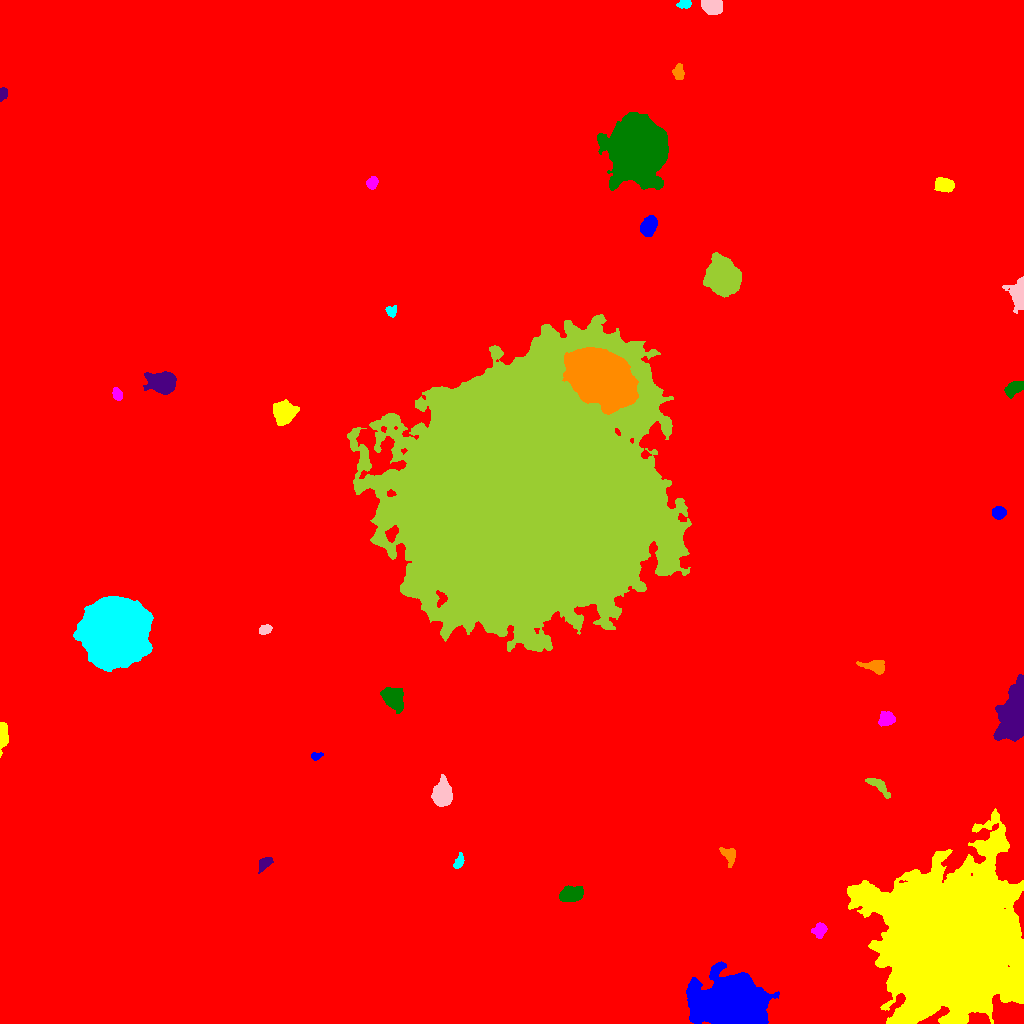

The data file committed next to this chart (first rows):
ID, X, Y, A, B, theta, total_flux, mu_max, mu_median, mu_mean, R_fwhm, R_e, R10, R90, x_start, x_end, y_start, y_end, area, greylevel
0, 531.6, 515.4, 303.6, 291.9, 1.453, 3123809, 21.0, 3.0, 3.349, 85.11, 249.4, 92.1, 416.4, 0, 1023, 0, 1023, 932795, 3.349
1, 731.2, 19.06, 15.22, 10.73, -0.0372, 95719, 125.0, 17.0, 25.84, 10.75, 14.72, 5.262, 26.4, 686, 779, 0, 62, 3704, 34.84
2, 947.6, 79.92, 28.89, 26.9, 1.323, 706965, 193.0, 14.0, 32.52, 25.66, 30.03, 11.49, 59.74, 847, 1023, 0, 215, 21740, 42.52
3, 818.7, 93.19, 3.861, 3.236, 1.013, 681.0, 7.0, 4.0, 3.826, 5.698, 4.478, 1.784, 6.699, 811, 827, 85, 101, 178, 13.83
4, 570.4, 129.1, 5.107, 3.278, 0.1643, 2651, 19.0, 7.0, 7.751, 6.408, 5.232, 2.111, 8.292, 559, 583, 122, 138, 342, 18.75
5, 264.1, 159.9, 4.014, 2.3, 0.8224, 391.0, 6.0, 2.0, 2.506, 4.72, 3.7, 1.382, 5.863, 258, 273, 150, 166, 156, 13.51
6, 729.9, 168.8, 4.447, 3.45, -1.224, 453.0, 6.0, 2.0, 2.276, 4.853, 4.068, 1.493, 6.747, 719, 735, 156, 176, 199, 13.28
7, 458.8, 161.3, 3.872, 1.931, 1.179, 292.0, 6.0, 2.0, 2.413, 4.107, 3.241, 1.262, 5.109, 453, 464, 155, 171, 121, 13.41
8, 442.3, 228.8, 5.257, 4.046, 1.465, 9641, 59.0, 15.0, 20.51, 6.58, 5.67, 2.326, 9.458, 431, 452, 217, 249, 470, 30.51
9, 878.8, 237.2, 8.028, 2.42, -0.6712, 786.0, 7.0, 3.0, 3.509, 5.863, 4.951, 1.954, 7.548, 865, 890, 225, 245, 224, 13.51
10, 1008, 259.2, 5.649, 2.123, 1.029, 690.0, 8.0, 3.0, 3.317, 5.232, 4.297, 1.693, 6.699, 1000, 1017, 247, 270, 208, 14.32
11, 316, 267.1, 2.535, 1.768, 0.2305, 303.0, 9.0, 4.0, 3.741, 3.241, 2.585, 0.9772, 4.068, 311, 323, 263, 271, 81, 14.74
12, 2.595, 287.4, 5.998, 2.119, 1.545, 1895, 24.0, 7.0, 8.614, 4.687, 4.146, 1.596, 6.794, 0, 8, 266, 301, 220, 18.61
13, 886.4, 304.3, 3.936, 2.972, 0.3806, 1408, 17.0, 6.0, 6.642, 4.583, 4.297, 1.693, 6.887, 878, 895, 297, 312, 212, 18.64
14, 392.7, 325.8, 5.31, 3.925, -0.8431, 4719, 31.0, 8.0, 10.7, 6.408, 5.698, 2.257, 9.271, 380, 403, 310, 336, 441, 21.7
15, 1016, 314.4, 15.14, 5.753, 1.361, 17027, 60.0, 10.0, 12.71, 6.408, 9.288, 3.141, 16.82, 993, 1023, 282, 349, 1340, 22.71
16, 875.8, 357, 5.642, 3.014, -0.2025, 1255, 12.0, 4.0, 4.922, 5.528, 4.549, 1.784, 7.421, 856, 884, 349, 363, 255, 16.92
17, 113.4, 389.9, 12.51, 12.27, 1.401, 190660, 245.0, 22.0, 43.24, 11.24, 14.21, 5.078, 27.32, 73, 153, 352, 427, 4409, 53.24
18, 265.2, 394, 3.065, 2.065, 0.3832, 510.0, 9.0, 4.0, 4.397, 3.949, 3.241, 1.262, 5.109, 259, 272, 389, 399, 116, 15.4
19, 518.9, 518.3, 60.62, 56.27, 0.7149, 2108245, 148.0, 23.0, 30.91, 35.36, 69.56, 26.36, 117.7, 347, 691, 372, 709, 68199, 39.91
20, 949.8, 453.4, 6.689, 4.913, 1.243, 10191, 41.0, 13.0, 15.23, 7.959, 7.247, 2.877, 11.75, 936, 964, 438, 471, 669, 25.23
21, 998.7, 510.6, 3.169, 2.723, 0.1173, 756.0, 10.0, 4.0, 4.61, 5.015, 3.785, 1.596, 5.971, 992, 1006, 504, 517, 164, 15.61
22, 283.9, 610.7, 4.953, 4.603, 0.349, 7296, 43.0, 13.0, 15.3, 6.531, 5.944, 2.326, 9.788, 273, 299, 598, 624, 477, 25.3
23, 117.1, 629.3, 3.046, 2.016, -1.207, 569.0, 12.0, 4.0, 4.905, 3.656, 3.09, 1.128, 5.015, 112, 122, 623, 636, 116, 15.91
24, 1014, 635.4, 4.955, 2.86, 0.4936, 1074, 9.0, 4.0, 4.629, 5.863, 4.754, 1.871, 7.399, 1004, 1023, 625, 642, 232, 16.63
25, 162.3, 640.8, 6.448, 4.694, -0.1142, 5935, 25.0, 9.0, 10.09, 8.292, 6.864, 2.764, 11.06, 143, 176, 629, 652, 588, 20.09
26, 600.5, 645.9, 14.74, 10.48, -0.5459, 108015, 118.0, 21.0, 30.28, 12.95, 15.19, 5.614, 26.57, 562, 638, 609, 676, 3567, 68.28
27, 391, 712, 2.603, 2.465, -1.049, 333.0, 9.0, 3.0, 3.083, 2.523, 3.141, 1.128, 4.918, 385, 396, 706, 718, 108, 14.08
28, 1020, 729.2, 6.339, 3.178, -1.568, 6796, 81.0, 8.0, 16.66, 4.107, 4.442, 1.596, 8.137, 1002, 1023, 710, 747, 408, 26.66
29, 722.6, 746.6, 7.742, 6.778, -1.163, 22143, 62.0, 14.0, 18.78, 9.288, 8.992, 3.478, 15.24, 703, 741, 726, 771, 1179, 28.78
30, 469.4, 764.9, 5.281, 4.814, 1.562, 3528, 20.0, 5.0, 7.49, 7.181, 5.917, 2.394, 9.901, 459, 482, 748, 777, 471, 17.49
31, 648.4, 797.3, 4.374, 3.223, 1.048, 3027, 26.0, 8.0, 10.33, 5.754, 4.754, 1.954, 7.756, 640, 657, 787, 808, 293, 21.33
32, 943.3, 838.9, 4.438, 3.191, -0.2214, 1414, 13.0, 5.0, 5.589, 5.352, 4.787, 1.871, 7.569, 934, 954, 831, 846, 253, 17.59
33, 372, 840.6, 3.06, 2.41, 1.183, 688.0, 11.0, 5.0, 5.292, 4.222, 3.478, 1.382, 5.499, 366, 378, 834, 847, 130, 21.29
34, 637.5, 878.3, 12.01, 10.87, -1.29, 148492, 232.0, 18.0, 38.5, 10.56, 12.45, 4.618, 24.64, 597, 668, 833, 911, 3857, 48.5
35, 2.638, 929.5, 3.007, 1.95, 1.224, 439.0, 11.0, 4.0, 4.526, 3.338, 2.932, 1.128, 4.652, 0, 7, 922, 936, 97, 15.53
36, 678.3, 951.3, 4.021, 2.536, -1.549, 577.0, 7.0, 4.0, 3.747, 5.352, 4.146, 1.596, 6.18, 672, 684, 944, 960, 154, 13.75
37, 685.3, 1019, 3.171, 1.973, 0.07375, 293.0, 7.0, 3.0, 2.64, 3.29, 3.09, 1.128, 4.82, 676, 691, 1015, 1023, 111, 14.64
38, 712.5, 1018, 4.298, 3.42, -0.169, 4369, 38.0, 13.0, 14.96, 5.944, 4.72, 1.871, 7.569, 701, 722, 1009, 1023, 292, 25.96
